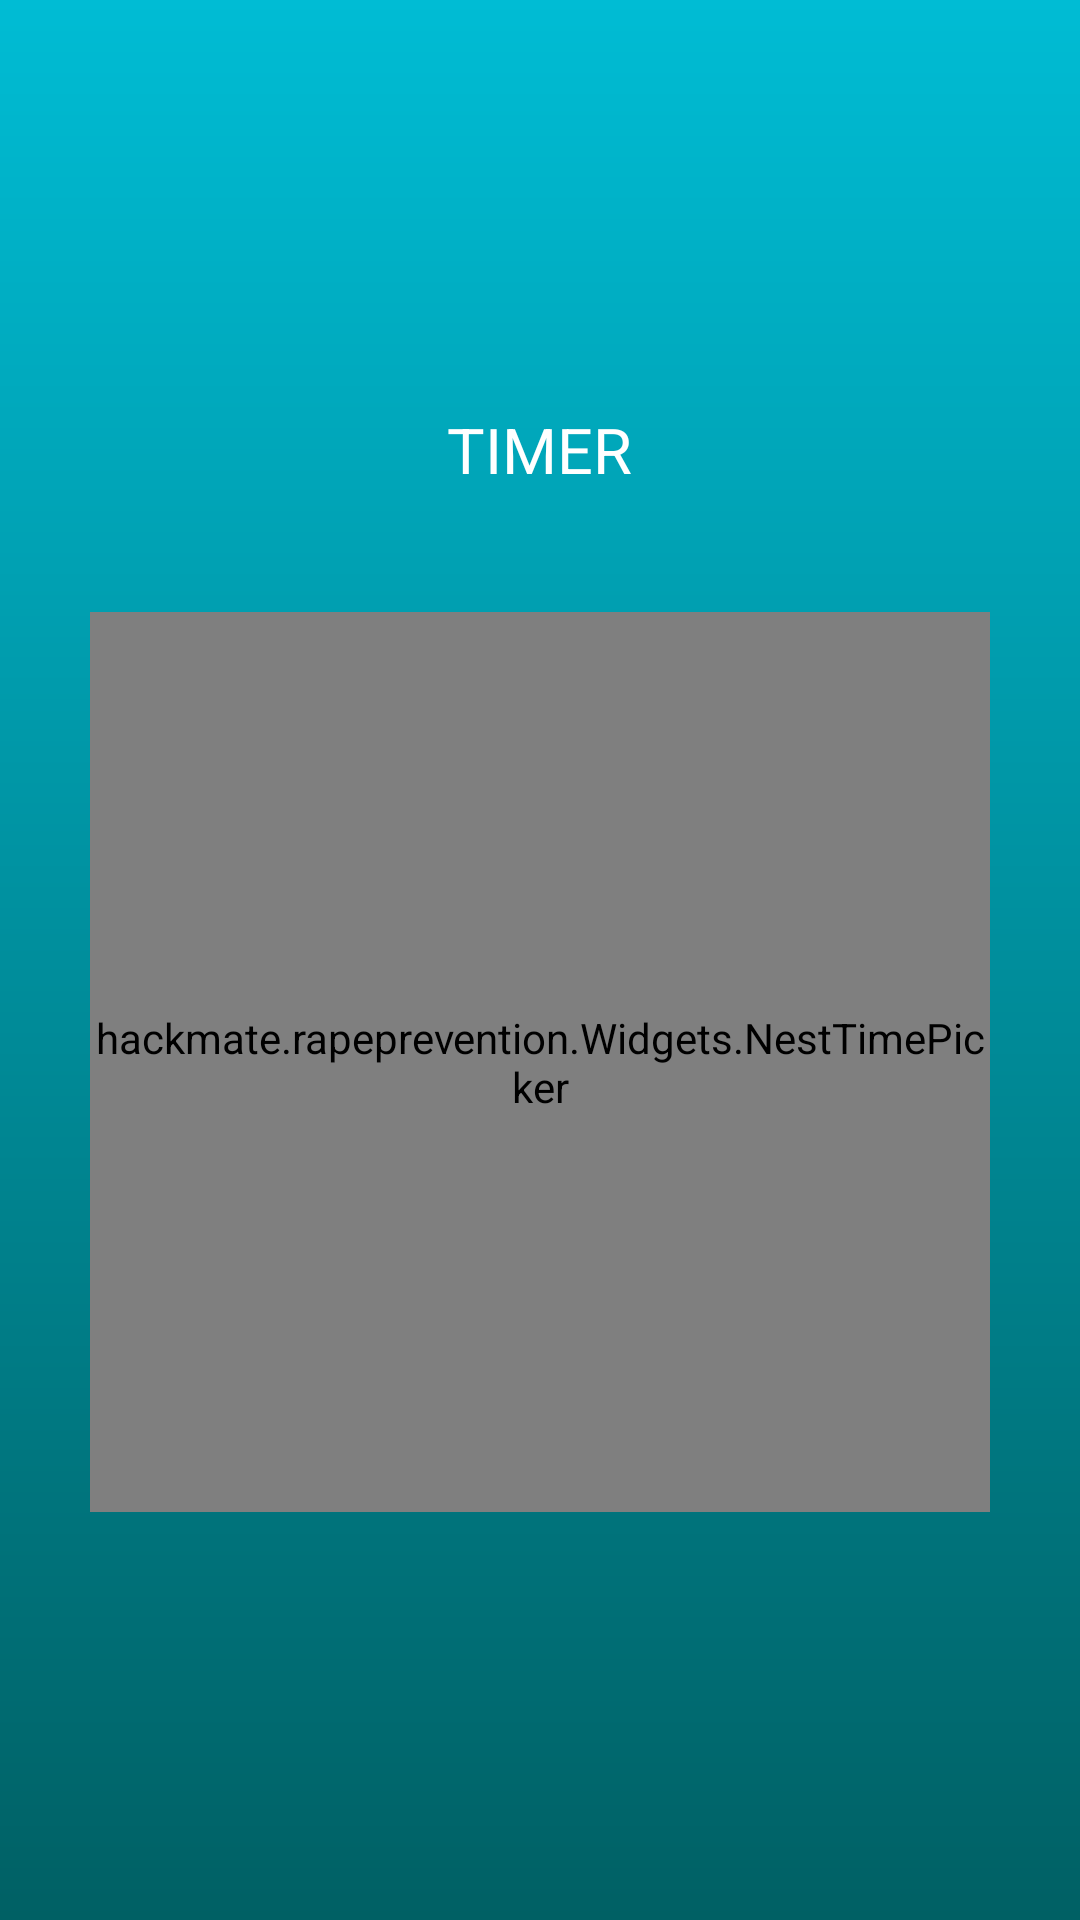

Write the Android layout XML for this screen, with the resource values it uses.
<!-- AndroidManifest.xml: application theme AppTheme -->
<!-- res/layout/activity_timer.xml -->
<LinearLayout xmlns:android="http://schemas.android.com/apk/res/android"
    xmlns:tools="http://schemas.android.com/tools"
    android:layout_width="match_parent"
    android:layout_height="match_parent"
    android:gravity="center"
    android:orientation="vertical"
    android:paddingLeft="@dimen/activity_horizontal_margin"
    android:paddingRight="@dimen/activity_horizontal_margin"
    android:paddingTop="@dimen/activity_vertical_margin"
    android:paddingBottom="@dimen/activity_vertical_margin"
    tools:context="hackmate.rapeprevention.TimerActivity">

    <TextView
        android:layout_width="wrap_content"
        android:layout_height="wrap_content"
        android:text="TIMER"
        android:textColor="@color/white"
        android:textSize="21sp"
        />

    <hackmate.rapeprevention.Widgets.NestTimePicker
        android:layout_marginTop="40dp"
        android:id="@+id/timer"
        android:layout_width="300dp"
        android:layout_height="300dp"
        android:layout_centerInParent="true"
        />
</LinearLayout>
<!-- resources referenced by this layout -->
<resources>
  <color name="white">#FFFFFF</color>
  <style name="AppTheme" parent="Theme.AppCompat.Light.DarkActionBar">
      <item name="android:windowBackground">@drawable/background</item>
      <item name="android:typeface">serif</item>
      <item name="android:actionBarStyle">@style/ActionBarTheme</item>
    </style>
  <!-- drawable background (drawable) -->
  <?xml version="1.0" encoding="utf-8"?>
  <shape
      xmlns:android="http://schemas.android.com/apk/res/android"
      android:shape="rectangle"
      >
  
      <gradient android:startColor="@color/startColor"
          android:endColor="@color/endColor"
          android:type="linear"
          android:angle="270"/>
  </shape>
  <style name="ActionBarTheme" parent="Widget.AppCompat.ActionBar">
      <item name="android:background">@color/actionBarColor</item>
      <item name="background">@color/actionBarColor</item>
      <item name="android:titleTextStyle">@style/TextStyle</item>
      <item name="titleTextStyle">@style/TextStyle</item>
    </style>
  <color name="startColor">#00BCD4</color>
  <color name="endColor">#006064</color>
  <color name="actionBarColor">#00ACC1</color>
  <style name="TextStyle" parent="Widget.AppCompat.ActionBar.TabText">
      <item name="android:textColor">@color/white</item>
      <item name="android:textSize">18sp</item>
    </style>
</resources>
